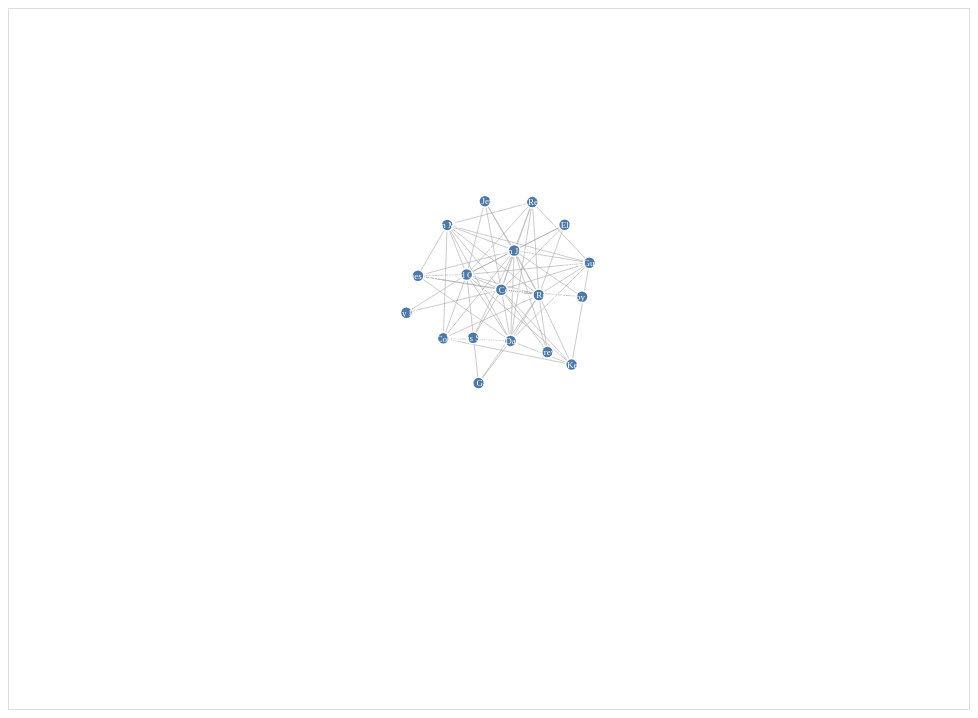
D3 v7 page, settled after 480 driven frames (8 s of simulated time); the page loaded 1 data file(s).


// ── force.js
d3.csv("network.csv").then(function(data) {

    const nodesData = data.filter(function(d) { return d.dataset === "1" && d.type === "node"; });
    const edgesData = data.filter(function(d) { return d.dataset === "1" && d.type === "edge"; });

    const svgWidth = 960, svgHeight = 700;

    const svg = d3.select("#chart-container")
        .append("svg")
        .attr("width", svgWidth)
        .attr("height", svgHeight)
        .style("border", "1px solid #ddd");

    const g = svg.append("g");

    svg.call(d3.zoom().scaleExtent([0.2, 5]).on("zoom", function(e) {
        g.attr("transform", e.transform);
    }));

    const links = edgesData.map(function(d) {
        return { source: d.source, target: d.target };
    });

    const sim = d3.forceSimulation(nodesData)
        .force("link", d3.forceLink(links).id(function(d) { return d.id; }).distance(60))
        .force("charge", d3.forceManyBody().strength(-150))
        .force("center", d3.forceCenter(svgWidth / 2, svgHeight / 2))
        .force("collide", d3.forceCollide(10));

    const link = g.append("g")
        .selectAll("line")
        .data(links)
        .join("line")
        .attr("stroke", "#aaa")
        .attr("stroke-width", 1)
        .attr("stroke-opacity", 0.6);

    const tooltip = d3.select("body").append("div")
        .style("position", "absolute")
        .style("background", "#fff")
        .style("border", "1px solid #ccc")
        .style("border-radius", "4px")
        .style("padding", "5px 10px")
        .style("font-size", "12px")
        .style("pointer-events", "none")
        .style("display", "none")
        .style("box-shadow", "0 2px 6px rgba(0,0,0,0.1)");

    const node = g.append("g")
        .selectAll("circle")
        .data(nodesData)
        .join("circle")
        .attr("r", 6)
        .attr("fill", "#4e79a7")
        .attr("stroke", "#fff")
        .attr("stroke-width", 1.5)
        .on("mouseover", function(event, d) {
            d3.select(this).attr("fill", "#f28e2b").attr("r", 9);
            tooltip.style("display", null)
                .html(d.name)
                .style("left", (event.pageX + 12) + "px")
                .style("top", (event.pageY - 24) + "px");
        })
        .on("mousemove", function(event) {
            tooltip.style("left", (event.pageX + 12) + "px")
                .style("top", (event.pageY - 24) + "px");
        })
        .on("mouseout", function() {
            d3.select(this).attr("fill", "#4e79a7").attr("r", 6);
            tooltip.style("display", "none");
        })
        .call(d3.drag()
            .on("start", function(event, d) {
                if (!event.active) sim.alphaTarget(0.3).restart();
                d.fx = d.x;
                d.fy = d.y;
            })
            .on("drag", function(event, d) {
                d.fx = event.x;
                d.fy = event.y;
            })
            .on("end", function(event, d) {
                if (!event.active) sim.alphaTarget(0);
                d.fx = null;
                d.fy = null;
            })
        );

    const labels = g.append("g")
        .selectAll("text")
        .data(nodesData)
        .join("text")
        .attr("font-size", "9px")
        .attr("text-anchor", "middle")
        .attr("dy", "0.35em")
        .attr("fill", "#fff")
        .attr("pointer-events", "none")
        .text(function(d) { return d.name.length > 12 ? d.name.slice(0, 10) + "\u2026" : d.name; });

    sim.on("tick", function() {
        link
            .attr("x1", function(d) { return d.source.x; })
            .attr("y1", function(d) { return d.source.y; })
            .attr("x2", function(d) { return d.target.x; })
            .attr("y2", function(d) { return d.target.y; });
        node
            .attr("cx", function(d) { return d.x; })
            .attr("cy", function(d) { return d.y; });
        labels
            .attr("x", function(d) { return d.x; })
            .attr("y", function(d) { return d.y; });
    });

});


### data: network.csv
dataset, type, id, name, group, source, target
1, node, 265, Logan Junior Chef, F, , 
1, node, 518, McDonald's, F, , 
1, node, 67, David Chang, F, , 
1, node, 340, Eric Ripert, F, , 
1, node, 90, Scott Conant, F, , 
1, node, 56, Alex Guarnaschelli, F, , 
1, node, 70, Chef Daniel Boulud, F, , 
1, node, 611, Robin Miller, F, , 
1, node, 89, Chef Kent Graham, F, , 
1, node, 288, Tom Colicchio, F, , 
1, node, 505, René Redzepi, F, , 
1, node, 498, Dani García, F, , 
1, node, 317, Jacques Pépin, F, , 
1, node, 182, Bobby Flay, F, , 
1, node, 217, Marcus Samuelsson, F, , 
1, node, 229, Chef Jet Tila, F, , 
1, node, 87, Geoffrey Zakarian, F, , 
1, node, 389, Emily Ellyn, F, , 
1, node, 198, Chef Elizabeth Falkner, F, , 
1, node, 524, McDonald's, F, , 
1, edge, , , , 265, 265
1, edge, , , , 67, 265
1, edge, , , , 265, 340
1, edge, , , , 90, 265
1, edge, , , , 56, 265
1, edge, , , , 70, 265
1, edge, , , , 265, 611
1, edge, , , , 265, 288
1, edge, , , , 265, 505
1, edge, , , , 265, 317
1, edge, , , , 182, 265
1, edge, , , , 217, 265
1, edge, , , , 229, 265
1, edge, , , , 87, 265
1, edge, , , , 198, 265
1, edge, , , , 67, 340
1, edge, , , , 67, 90
1, edge, , , , 90, 340
1, edge, , , , 56, 67
1, edge, , , , 67, 70
1, edge, , , , 67, 611
1, edge, , , , 56, 340
1, edge, , , , 70, 340
1, edge, , , , 340, 611
1, edge, , , , 67, 89
1, edge, , , , 56, 90
1, edge, , , , 70, 90
1, edge, , , , 89, 340
1, edge, , , , 90, 611
1, edge, , , , 56, 70
1, edge, , , , 56, 611
1, edge, , , , 70, 611
1, edge, , , , 89, 90
1, edge, , , , 67, 288
1, edge, , , , 288, 340
1, edge, , , , 67, 505
1, edge, , , , 56, 89
1, edge, , , , 70, 89
1, edge, , , , 340, 505
1, edge, , , , 67, 498
... 139 more rows